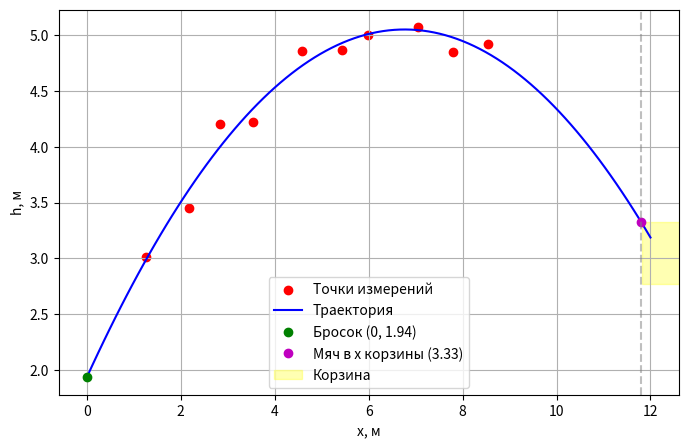

The script that saved this image:
import numpy as np
import matplotlib.pyplot as plt

# Данные
x = np.array([1.25, 2.17, 2.83, 3.54, 4.58, 5.43, 5.98, 7.04, 7.79, 8.55])
h = np.array([3.01, 3.45, 4.2, 4.22, 4.86, 4.87, 5.0, 5.07, 4.85, 4.92])

# Находим коэффициенты параболы (второй степени)
coef = np.polyfit(x, h, 2)
a, b, c = coef
print(f"Уравнение: h = {a:.3f}x² + {b:.3f}x + {c:.3f}")

# Высота броска (при x=0)
print(f"\nВысота броска: {c:.2f} м")

# Проверка попадания в корзину
x_k = 11.8
h_k = 3.05
r = 0.28
h_m = a * x_k**2 + b * x_k + c
print(f"\nВысота мяча в x={x_k}: {h_m:.2f} м")
print(f"Центр корзины на высоте: {h_k} м")

if abs(h_m - h_k) <= r:
    print("Мяч попадет в корзину")
else:
    print("Мяч не попадет в корзину")

# График
x_smooth = np.linspace(0, 12, 100)
h_smooth = a * x_smooth**2 + b * x_smooth + c

plt.figure(figsize=(8, 5))
plt.scatter(x, h, color='red', label='Точки измерений')
plt.plot(x_smooth, h_smooth, 'b-', label='Траектория')
plt.plot(0, c, 'go', label=f'Бросок (0, {c:.2f})')
plt.plot(x_k, h_m, 'mo', label=f'Мяч в x корзины ({h_m:.2f})')

# Область корзины
plt.axvline(x_k, linestyle='--', color='gray', alpha=0.5)
plt.axhspan(h_k - r, h_k + r, xmin=(x_k-0.5)/12, xmax=(x_k+0.5)/12, 
            alpha=0.3, color='yellow', label='Корзина')

plt.xlabel('x, м')
plt.ylabel('h, м')
plt.legend()
plt.grid(True)
plt.show()
